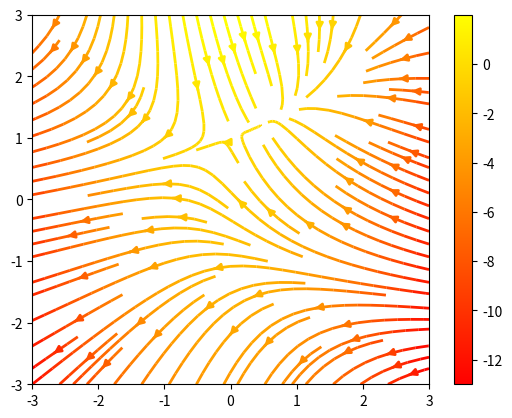
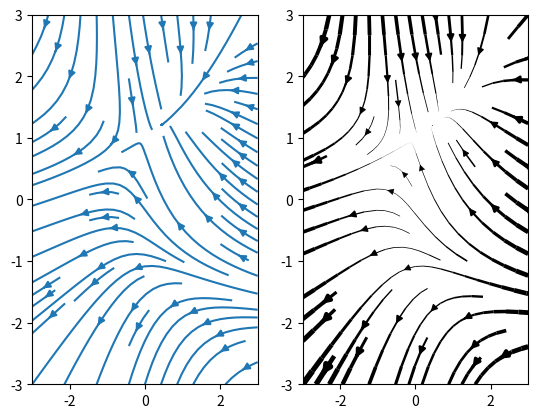
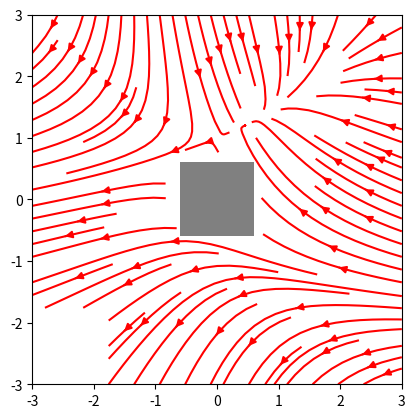
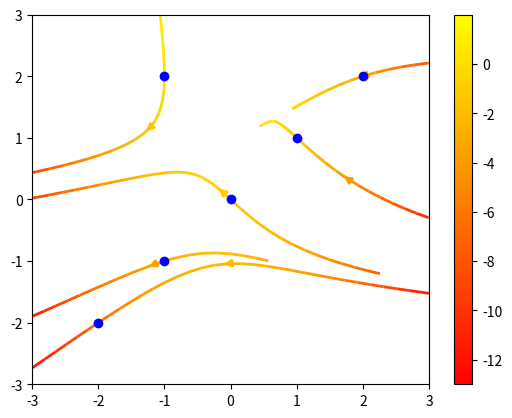

Reproduce these figures in Python, in order.
"""
==========
Streamplot
==========

Demo of the `streamplot` function.

A streamplot, or streamline plot, is used to display 2D vector fields. This
example shows a few features of the stream plot function:

    * Varying the color along a streamline.
    * Varying the density of streamlines.
    * Varying the line width along a stream line.
"""
import numpy as np
import matplotlib.pyplot as plt

Y, X = np.mgrid[-3:3:100j, -3:3:100j]
U = -1 - X**2 + Y
V = 1 + X - Y**2
speed = np.sqrt(U*U + V*V)

fig0, ax0 = plt.subplots()
strm = ax0.streamplot(X, Y, U, V, color=U, linewidth=2, cmap=plt.cm.autumn)
fig0.colorbar(strm.lines)

fig1, (ax1, ax2) = plt.subplots(ncols=2)
ax1.streamplot(X, Y, U, V, density=[0.5, 1])

lw = 5*speed / speed.max()
ax2.streamplot(X, Y, U, V, density=0.6, color='k', linewidth=lw)

plt.show()

"""
================================
Streamplot function with masking
================================

This example shows how streamlines created by the streamplot function skips
masked regions and NaN values.
"""
import numpy as np
import matplotlib.pyplot as plt

w = 3
Y, X = np.mgrid[-w:w:100j, -w:w:100j]
U = -1 - X**2 + Y
V = 1 + X - Y**2
speed = np.sqrt(U*U + V*V)

mask = np.zeros(U.shape, dtype=bool)
mask[40:60, 40:60] = True
U[:20, :20] = np.nan
U = np.ma.array(U, mask=mask)

fig, ax = plt.subplots()
ax.streamplot(X, Y, U, V, color='r')

ax.imshow(~mask, extent=(-w, w, -w, w), alpha=0.5,
          interpolation='nearest', cmap=plt.cm.gray)

plt.show()

"""
========================================
Streamplot function with starting points
========================================

This example shows how to fix the streamlines that are plotted, by passing
an array of seed points to the `start_points` keyword argument.
"""
import numpy as np
import matplotlib.pyplot as plt

Y, X = np.mgrid[-3:3:100j, -3:3:100j]
U = -1 - X**2 + Y
V = 1 + X - Y**2

# 5 points along the first diagonal and a point in the left upper quadrant
seed_points = np.array([[-2, -1, 0, 1, 2, -1], [-2, -1,  0, 1, 2, 2]])

fig, ax = plt.subplots()
strm = ax.streamplot(X, Y, U, V, color=U, linewidth=2,
                     cmap=plt.cm.autumn, start_points=seed_points.T)
fig.colorbar(strm.lines)

ax.plot(seed_points[0], seed_points[1], 'bo')

ax.axis((-3, 3, -3, 3))

plt.show()
